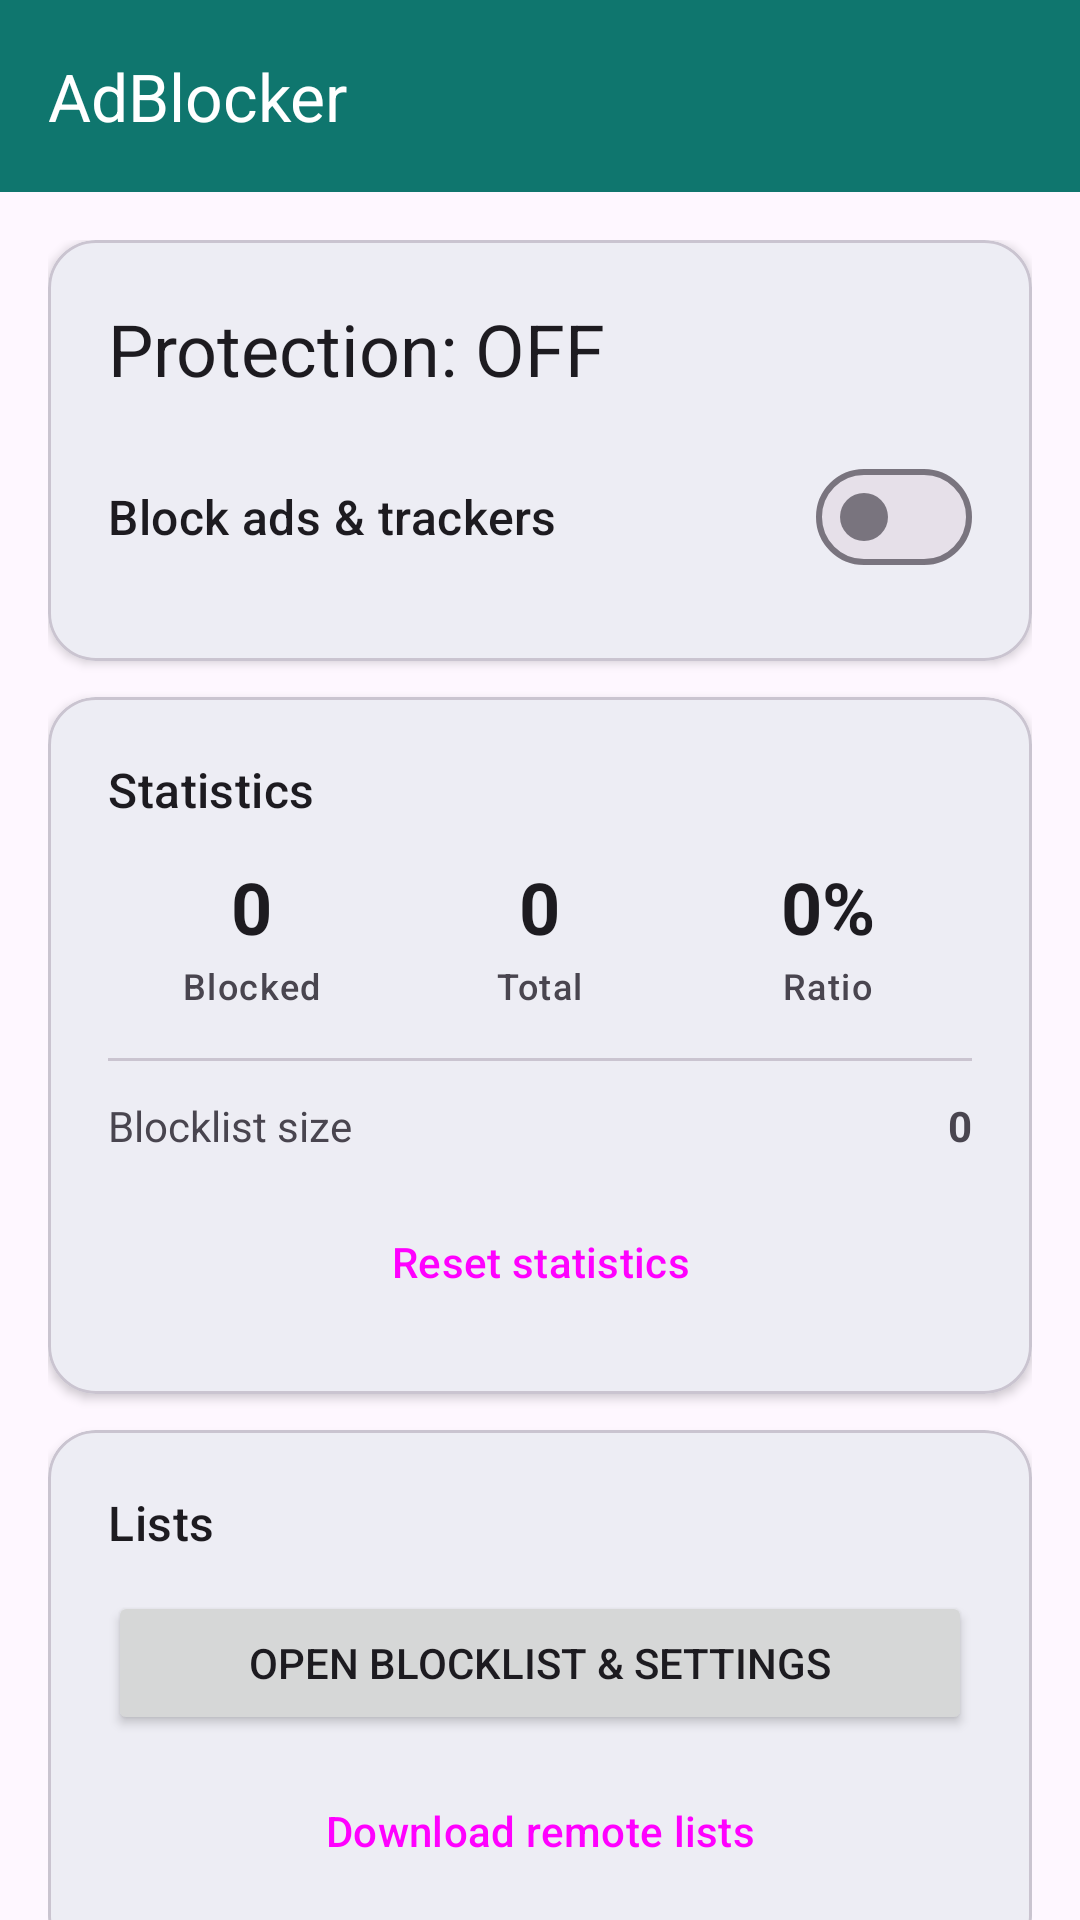

Reconstruct the res/layout file that produces this screen, plus the resources it refers to.
<!-- AndroidManifest.xml: application theme Theme.AdBlocker -->
<!-- res/layout/activity_main.xml -->
<?xml version="1.0" encoding="utf-8"?>
<androidx.coordinatorlayout.widget.CoordinatorLayout
    xmlns:android="http://schemas.android.com/apk/res/android"
    xmlns:app="http://schemas.android.com/apk/res-auto"
    android:layout_width="match_parent"
    android:layout_height="match_parent">

    <com.google.android.material.appbar.AppBarLayout
        android:layout_width="match_parent"
        android:layout_height="wrap_content"
        android:fitsSystemWindows="true">

        <com.google.android.material.appbar.MaterialToolbar
            android:id="@+id/toolbar"
            android:layout_width="match_parent"
            android:layout_height="?attr/actionBarSize"
            android:background="?attr/colorPrimary"
            app:title="@string/app_name"
            app:titleTextColor="?attr/colorOnPrimary" />

    </com.google.android.material.appbar.AppBarLayout>

    <androidx.core.widget.NestedScrollView
        android:layout_width="match_parent"
        android:layout_height="match_parent"
        app:layout_behavior="@string/appbar_scrolling_view_behavior">

        <LinearLayout
            android:layout_width="match_parent"
            android:layout_height="wrap_content"
            android:orientation="vertical"
            android:padding="16dp">

            <com.google.android.material.card.MaterialCardView
                android:layout_width="match_parent"
                android:layout_height="wrap_content"
                app:cardCornerRadius="16dp"
                app:cardElevation="2dp">

                <LinearLayout
                    android:layout_width="match_parent"
                    android:layout_height="wrap_content"
                    android:orientation="vertical"
                    android:padding="20dp">

                    <TextView
                        android:id="@+id/statusText"
                        android:layout_width="match_parent"
                        android:layout_height="wrap_content"
                        android:text="@string/status_inactive"
                        android:textAppearance="?attr/textAppearanceHeadlineSmall" />

                    <com.google.android.material.materialswitch.MaterialSwitch
                        android:id="@+id/toggle"
                        android:layout_width="match_parent"
                        android:layout_height="wrap_content"
                        android:layout_marginTop="12dp"
                        android:minHeight="56dp"
                        android:text="@string/toggle_label"
                        android:textAppearance="?attr/textAppearanceTitleMedium" />
                </LinearLayout>
            </com.google.android.material.card.MaterialCardView>

            <com.google.android.material.card.MaterialCardView
                android:layout_width="match_parent"
                android:layout_height="wrap_content"
                android:layout_marginTop="12dp"
                app:cardCornerRadius="16dp"
                app:cardElevation="2dp">

                <LinearLayout
                    android:layout_width="match_parent"
                    android:layout_height="wrap_content"
                    android:orientation="vertical"
                    android:padding="20dp">

                    <TextView
                        android:layout_width="match_parent"
                        android:layout_height="wrap_content"
                        android:text="@string/section_stats"
                        android:textAppearance="?attr/textAppearanceTitleMedium" />

                    <LinearLayout
                        android:layout_width="match_parent"
                        android:layout_height="wrap_content"
                        android:layout_marginTop="12dp"
                        android:baselineAligned="false"
                        android:orientation="horizontal">

                        <LinearLayout
                            style="@style/Stat"
                            android:layout_width="0dp"
                            android:layout_height="wrap_content"
                            android:layout_weight="1">

                            <TextView
                                android:id="@+id/blockedValue"
                                style="@style/StatValue"
                                android:text="0" />
                            <TextView style="@style/StatLabel" android:text="@string/stat_blocked" />
                        </LinearLayout>

                        <LinearLayout
                            style="@style/Stat"
                            android:layout_width="0dp"
                            android:layout_height="wrap_content"
                            android:layout_weight="1">

                            <TextView
                                android:id="@+id/totalValue"
                                style="@style/StatValue"
                                android:text="0" />
                            <TextView style="@style/StatLabel" android:text="@string/stat_total" />
                        </LinearLayout>

                        <LinearLayout
                            style="@style/Stat"
                            android:layout_width="0dp"
                            android:layout_height="wrap_content"
                            android:layout_weight="1">

                            <TextView
                                android:id="@+id/blockedRatioValue"
                                style="@style/StatValue"
                                android:text="0%" />
                            <TextView style="@style/StatLabel" android:text="@string/stat_ratio" />
                        </LinearLayout>
                    </LinearLayout>

                    <View
                        android:layout_width="match_parent"
                        android:layout_height="1dp"
                        android:layout_marginTop="16dp"
                        android:background="?attr/colorOutlineVariant" />

                    <LinearLayout
                        android:layout_width="match_parent"
                        android:layout_height="wrap_content"
                        android:layout_marginTop="12dp"
                        android:orientation="horizontal">

                        <TextView
                            android:layout_width="0dp"
                            android:layout_height="wrap_content"
                            android:layout_weight="1"
                            android:text="@string/stat_blocklist_size" />

                        <TextView
                            android:id="@+id/blocklistSizeValue"
                            android:layout_width="wrap_content"
                            android:layout_height="wrap_content"
                            android:text="0"
                            android:textStyle="bold" />
                    </LinearLayout>

                    <Button
                        android:id="@+id/btnResetStats"
                        style="?attr/materialButtonOutlinedStyle"
                        android:layout_width="match_parent"
                        android:layout_height="wrap_content"
                        android:layout_marginTop="12dp"
                        android:text="@string/action_reset_stats" />
                </LinearLayout>
            </com.google.android.material.card.MaterialCardView>

            <com.google.android.material.card.MaterialCardView
                android:layout_width="match_parent"
                android:layout_height="wrap_content"
                android:layout_marginTop="12dp"
                app:cardCornerRadius="16dp"
                app:cardElevation="2dp">

                <LinearLayout
                    android:layout_width="match_parent"
                    android:layout_height="wrap_content"
                    android:orientation="vertical"
                    android:padding="20dp">

                    <TextView
                        android:layout_width="match_parent"
                        android:layout_height="wrap_content"
                        android:text="@string/section_lists"
                        android:textAppearance="?attr/textAppearanceTitleMedium" />

                    <Button
                        android:id="@+id/btnBlocklist"
                        android:layout_width="match_parent"
                        android:layout_height="wrap_content"
                        android:layout_marginTop="12dp"
                        android:text="@string/action_open_blocklist" />

                    <Button
                        android:id="@+id/btnRefreshLists"
                        style="?attr/materialButtonOutlinedStyle"
                        android:layout_width="match_parent"
                        android:layout_height="wrap_content"
                        android:layout_marginTop="8dp"
                        android:text="@string/action_refresh_lists" />
                </LinearLayout>
            </com.google.android.material.card.MaterialCardView>

            <com.google.android.material.card.MaterialCardView
                android:layout_width="match_parent"
                android:layout_height="wrap_content"
                android:layout_marginTop="12dp"
                app:cardCornerRadius="16dp"
                app:cardElevation="2dp">

                <LinearLayout
                    android:layout_width="match_parent"
                    android:layout_height="wrap_content"
                    android:orientation="vertical"
                    android:padding="20dp">

                    <TextView
                        android:layout_width="match_parent"
                        android:layout_height="wrap_content"
                        android:text="@string/section_recent"
                        android:textAppearance="?attr/textAppearanceTitleMedium" />

                    <TextView
                        android:id="@+id/recentList"
                        android:layout_width="match_parent"
                        android:layout_height="wrap_content"
                        android:layout_marginTop="8dp"
                        android:fontFamily="monospace"
                        android:text="@string/recent_empty"
                        android:textSize="12sp" />
                </LinearLayout>
            </com.google.android.material.card.MaterialCardView>

        </LinearLayout>
    </androidx.core.widget.NestedScrollView>
</androidx.coordinatorlayout.widget.CoordinatorLayout>
<!-- resources referenced by this layout -->
<resources>
  <string name="action_open_blocklist">Open blocklist &amp; settings</string>
  <string name="action_refresh_lists">Download remote lists</string>
  <string name="action_reset_stats">Reset statistics</string>
  <string name="app_name">AdBlocker</string>
  <string name="recent_empty">No queries yet.</string>
  <string name="section_lists">Lists</string>
  <string name="section_recent">Recent queries</string>
  <string name="section_stats">Statistics</string>
  <string name="stat_blocked">Blocked</string>
  <string name="stat_blocklist_size">Blocklist size</string>
  <string name="stat_ratio">Ratio</string>
  <string name="stat_total">Total</string>
  <string name="status_inactive">Protection: OFF</string>
  <string name="toggle_label">Block ads &amp; trackers</string>
  <style name="Stat">
          <item name="android:orientation">vertical</item>
          <item name="android:gravity">center_horizontal</item>
      </style>
  <style name="StatLabel">
          <item name="android:layout_width">wrap_content</item>
          <item name="android:layout_height">wrap_content</item>
          <item name="android:textAppearance">?attr/textAppearanceLabelMedium</item>
          <item name="android:layout_marginTop">2dp</item>
      </style>
  <style name="StatValue">
          <item name="android:layout_width">wrap_content</item>
          <item name="android:layout_height">wrap_content</item>
          <item name="android:textAppearance">?attr/textAppearanceHeadlineSmall</item>
          <item name="android:textStyle">bold</item>
      </style>
  <style name="Theme.AdBlocker" parent="Theme.Material3.DayNight.NoActionBar">
          <item name="colorPrimary">@color/seed</item>
          <item name="android:statusBarColor">?attr/colorPrimary</item>
      </style>
  <color name="seed">#0F766E</color>
</resources>
